3-way image classification set "dataset_v3" from GitHub (yannmeri/PREPARATION_PLAN); label vocabulary: clay, loam, sand.

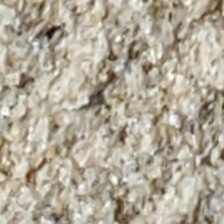
Label: sand

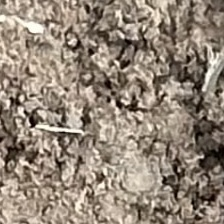
Label: loam

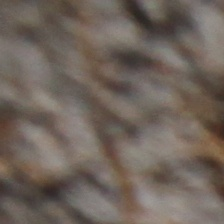
Label: loam

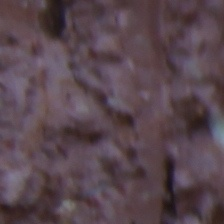
Label: clay

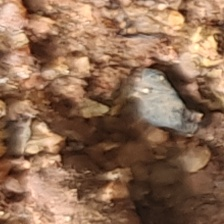
Label: sand

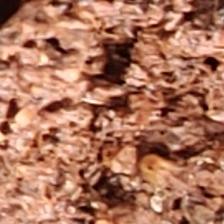
Label: clay
